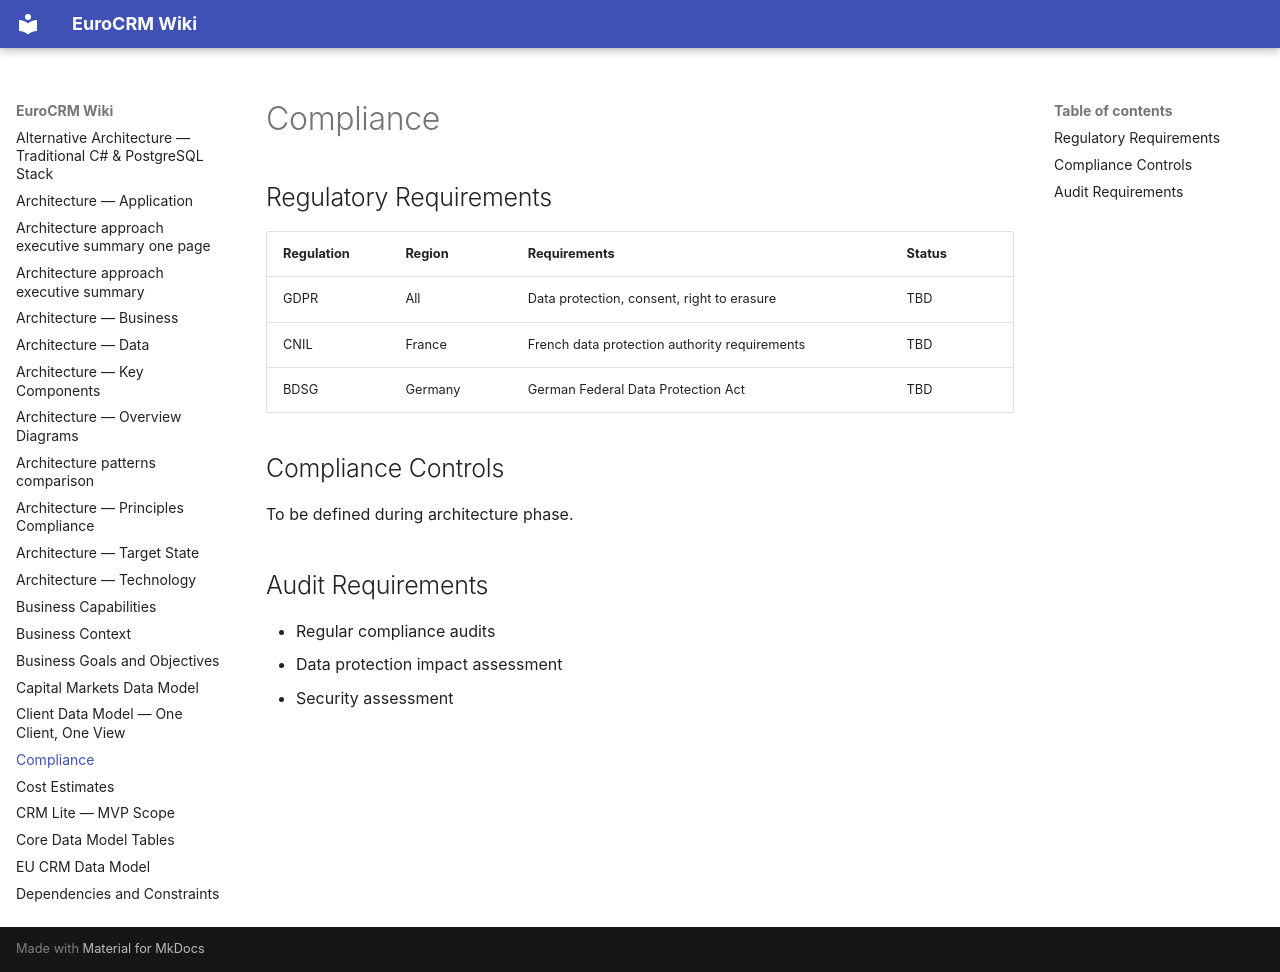

repository: newportg/POC-EuroCRM · page: compliance/index.html · generator: mkdocs

---
parent:"[[solution-overview]]"
---

# Compliance

## Regulatory Requirements

| Regulation | Region | Requirements | Status |
| ---------- | ------ | ------------ | ------ |
| GDPR | All | Data protection, consent, right to erasure | TBD |
| CNIL | France | French data protection authority requirements | TBD |
| BDSG | Germany | German Federal Data Protection Act | TBD |

## Compliance Controls

To be defined during architecture phase.

## Audit Requirements

- Regular compliance audits
- Data protection impact assessment
- Security assessment
